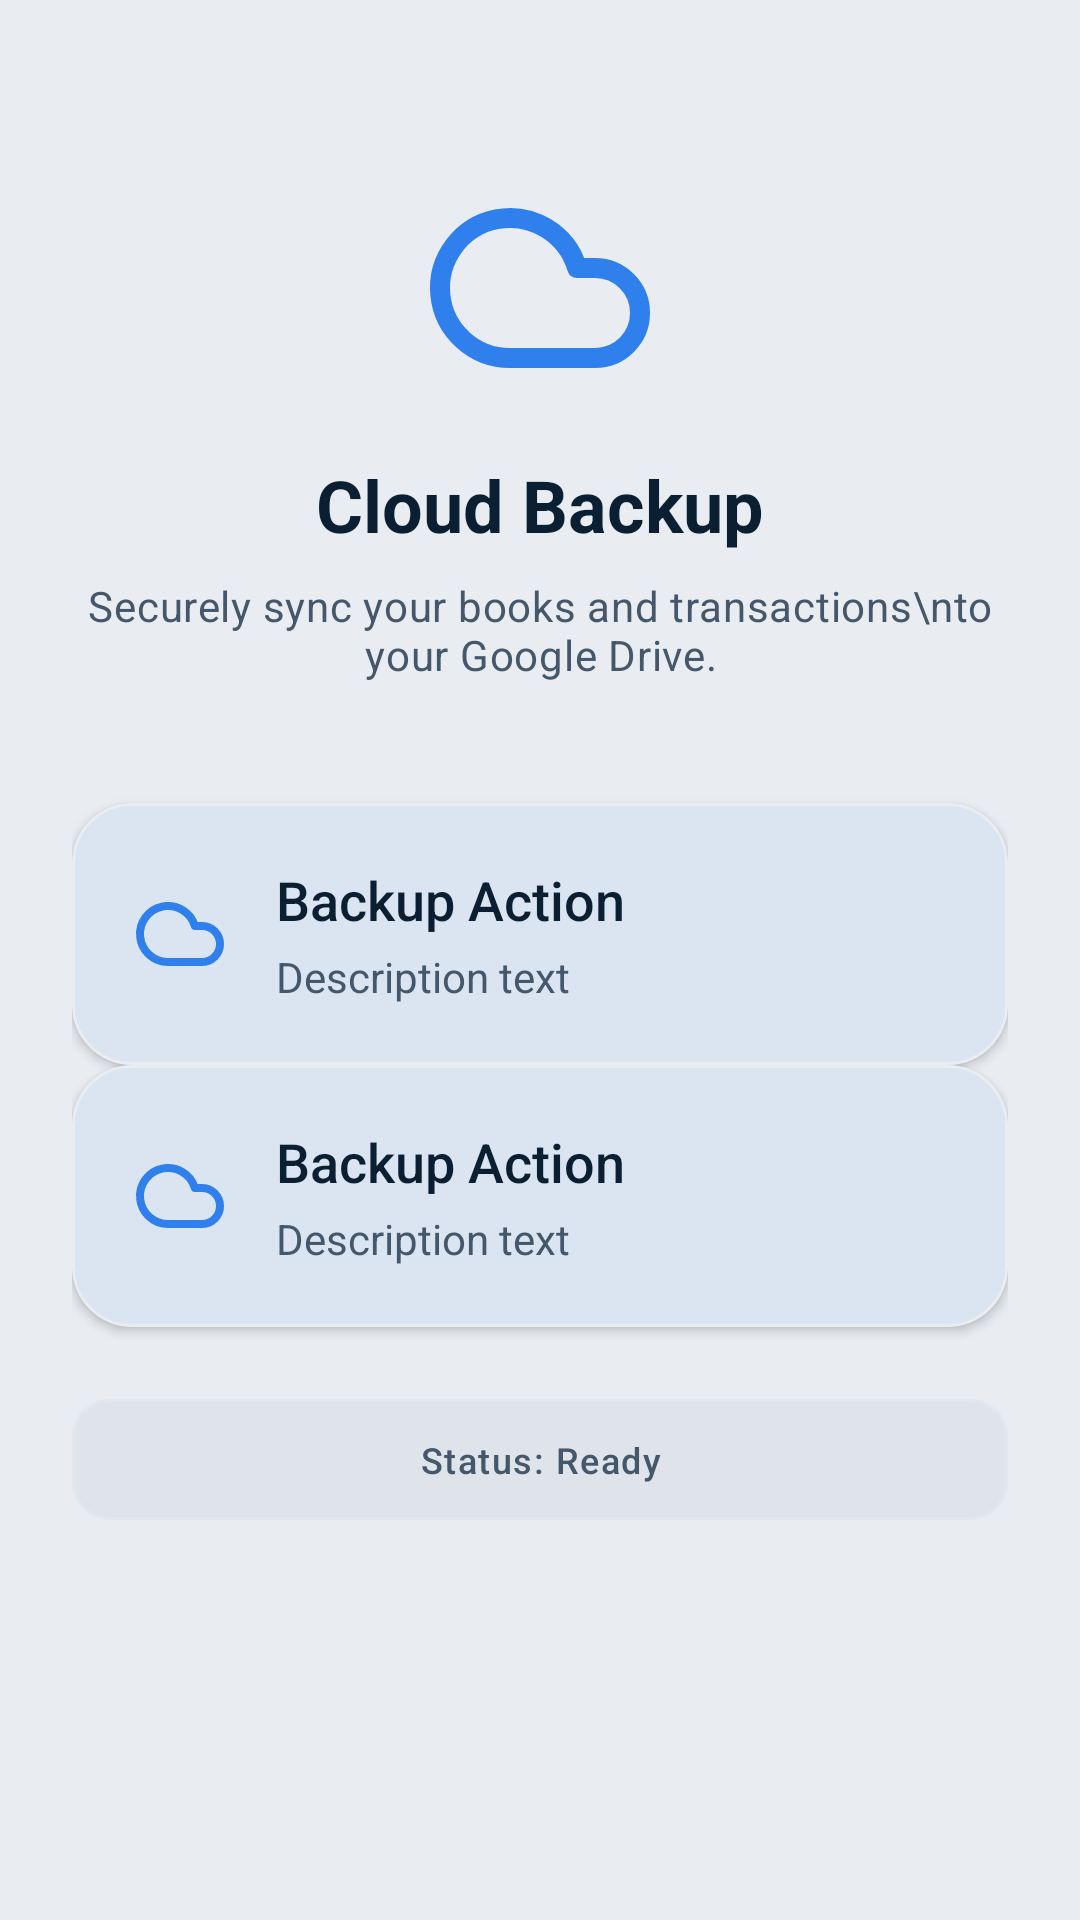

Produce the Android XML layout that renders to this screen, including the resource entries it uses.
<!-- AndroidManifest.xml: application theme Theme.MyCashBook -->
<!-- res/layout/activity_backup.xml -->
<?xml version="1.0" encoding="utf-8"?>
<LinearLayout xmlns:android="http://schemas.android.com/apk/res/android"
    xmlns:app="http://schemas.android.com/apk/res-auto"
    xmlns:tools="http://schemas.android.com/tools"
    android:layout_width="match_parent"
    android:layout_height="match_parent"
    android:background="?attr/colorSurface"
    android:gravity="center_horizontal"
    android:orientation="vertical"
    android:padding="24dp"
    tools:context=".backup.BackupActivity">

    
    <ImageView
        android:layout_width="80dp"
        android:layout_height="80dp"
        android:layout_marginBottom="16dp"
        android:layout_marginTop="32dp"
        android:src="@drawable/ic_cloud"
        app:tint="?attr/colorPrimary" />

    <TextView
        android:layout_width="wrap_content"
        android:layout_height="wrap_content"
        android:layout_marginBottom="8dp"
        android:text="Cloud Backup"
        android:textAppearance="?attr/textAppearanceHeadlineSmall"
        android:textColor="?attr/colorOnSurface"
        android:textStyle="bold" />

    <TextView
        android:layout_width="wrap_content"
        android:layout_height="wrap_content"
        android:layout_marginBottom="40dp"
        android:gravity="center"
        android:text="Securely sync your books and transactions\nto your Google Drive."
        android:textAppearance="?attr/textAppearanceBodyMedium"
        android:textColor="?attr/colorOnSurfaceVariant" />

    
    <include
        android:id="@+id/cardBackup"
        layout="@layout/item_backup_action_card"
        android:layout_width="match_parent"
        android:layout_height="wrap_content" />

    <include
        android:id="@+id/cardRestore"
        layout="@layout/item_backup_action_card"
        android:layout_width="match_parent"
        android:layout_height="wrap_content" />

    
    <TextView
        android:id="@+id/textStatus"
        android:layout_width="match_parent"
        android:layout_height="wrap_content"
        android:layout_marginTop="24dp"
        android:gravity="center"
        android:padding="12dp"
        android:text="Status: Ready"
        android:textAppearance="?attr/textAppearanceLabelMedium"
        android:textColor="?attr/colorOnSurfaceVariant"
        android:background="@drawable/bg_input_field" 
        android:visibility="visible"/>

</LinearLayout>
<!-- res/layout/item_backup_action_card.xml (included above) -->
<?xml version="1.0" encoding="utf-8"?>
<com.google.android.material.card.MaterialCardView xmlns:android="http://schemas.android.com/apk/res/android"
    xmlns:app="http://schemas.android.com/apk/res-auto"
    android:id="@+id/cardBackupAction"
    android:layout_width="match_parent"
    android:layout_height="wrap_content"
    android:layout_marginBottom="16dp"
    android:clickable="true"
    android:focusable="true"
    app:cardBackgroundColor="?attr/cardBackgroundColor"
    app:cardCornerRadius="20dp"
    app:cardElevation="2dp"
    app:rippleColor="?attr/colorControlHighlight"
    app:strokeColor="?attr/colorSurfaceVariant"
    app:strokeWidth="1dp">

    <LinearLayout
        android:layout_width="match_parent"
        android:layout_height="wrap_content"
        android:gravity="center_vertical"
        android:orientation="horizontal"
        android:padding="20dp">

        <ImageView
            android:id="@+id/iconAction"
            android:layout_width="32dp"
            android:layout_height="32dp"
            android:src="@drawable/ic_cloud"
            app:tint="?attr/colorPrimary" />

        <LinearLayout
            android:layout_width="0dp"
            android:layout_height="wrap_content"
            android:layout_marginStart="16dp"
            android:layout_weight="1"
            android:orientation="vertical">

            <TextView
                android:id="@+id/textTitle"
                android:layout_width="wrap_content"
                android:layout_height="wrap_content"
                android:fontFamily="sans-serif-medium"
                android:text="Backup Action"
                android:textColor="?attr/colorOnSurface"
                android:textSize="18sp" />

            <TextView
                android:id="@+id/textSubtitle"
                android:layout_width="wrap_content"
                android:layout_height="wrap_content"
                android:layout_marginTop="4dp"
                android:text="Description text"
                android:textColor="?attr/colorOnSurfaceVariant"
                android:textSize="14sp" />

        </LinearLayout>

        <ImageView
            android:layout_width="24dp"
            android:layout_height="24dp"
            android:src="@drawable/ic_chevron_right"
            app:tint="?attr/colorOnSurfaceVariant" />

    </LinearLayout>

</com.google.android.material.card.MaterialCardView>
<!-- resources referenced by this layout -->
<resources>
  <!-- drawable bg_input_field (drawable) -->
  <?xml version="1.0" encoding="utf-8"?>
  <shape xmlns:android="http://schemas.android.com/apk/res/android"
      android:shape="rectangle">
      <solid android:color="@color/input_background" />
      <corners android:radius="12dp" />
      <stroke android:width="1dp" android:color="#E2E8F0" />
  </shape>
  <!-- drawable ic_cloud (drawable) -->
  <?xml version="1.0" encoding="utf-8"?>
  <vector xmlns:android="http://schemas.android.com/apk/res/android"
      android:width="24dp"
      android:height="24dp"
      android:viewportWidth="24"
      android:viewportHeight="24">
  
      
      <path
          android:strokeColor="#00D4FF"
          android:strokeWidth="2"
          android:strokeLineCap="round"
          android:strokeLineJoin="round"
          android:fillColor="#00000000"
          android:pathData="M17.5,19H9a7,7 0 1 1 6.71-9h1.79a4.5,4.5 0 1 1 0,9Z" />
  </vector>
  <style name="Theme.MyCashBook" parent="Base.Theme.MyCashBook" />
  <color name="input_background">#DEE4EA</color>
  <style name="Base.Theme.MyCashBook" parent="Theme.Material3.Light.NoActionBar">
          
          <item name="colorPrimary">@color/light_accent</item>
          <item name="colorPrimaryDark">@color/light_accent_dark</item>
          <item name="colorAccent">@color/light_accent</item>
          <item name="colorOnPrimary">@color/white</item>
          
          
          <item name="android:colorBackground">@color/light_background</item>
          <item name="colorSurface">@color/light_surface</item>
          <item name="colorSurfaceVariant">@color/light_card</item>
          <item name="colorOnSurface">@color/light_text_primary</item>
          <item name="colorOnSurfaceVariant">@color/light_text_secondary</item>
          
          
          <item name="android:textColorPrimary">@color/light_text_primary</item>
          <item name="android:textColorSecondary">@color/light_text_secondary</item>
          <item name="android:textColorHint">@color/light_text_hint</item>
          
          
          <item name="android:statusBarColor">@android:color/transparent</item>
          <item name="android:windowLightStatusBar">true</item>
          <item name="android:windowDrawsSystemBarBackgrounds">true</item>
          
          
          <item name="cardBackgroundColor">@color/light_card</item>
      </style>
  <color name="light_accent">#2F80ED</color>
  <color name="light_accent_dark">#0F1E33</color>
  <color name="white">#FFFFFF</color>
  <color name="light_background">#DEE4EA</color>
  <color name="light_surface">#E9EDF2</color>
  <color name="light_card">#E9EDF2</color>
  <color name="light_text_primary">#0B1F33</color>
  <color name="light_text_secondary">#44576B</color>
  <color name="light_text_hint">#6E8196</color>
</resources>
